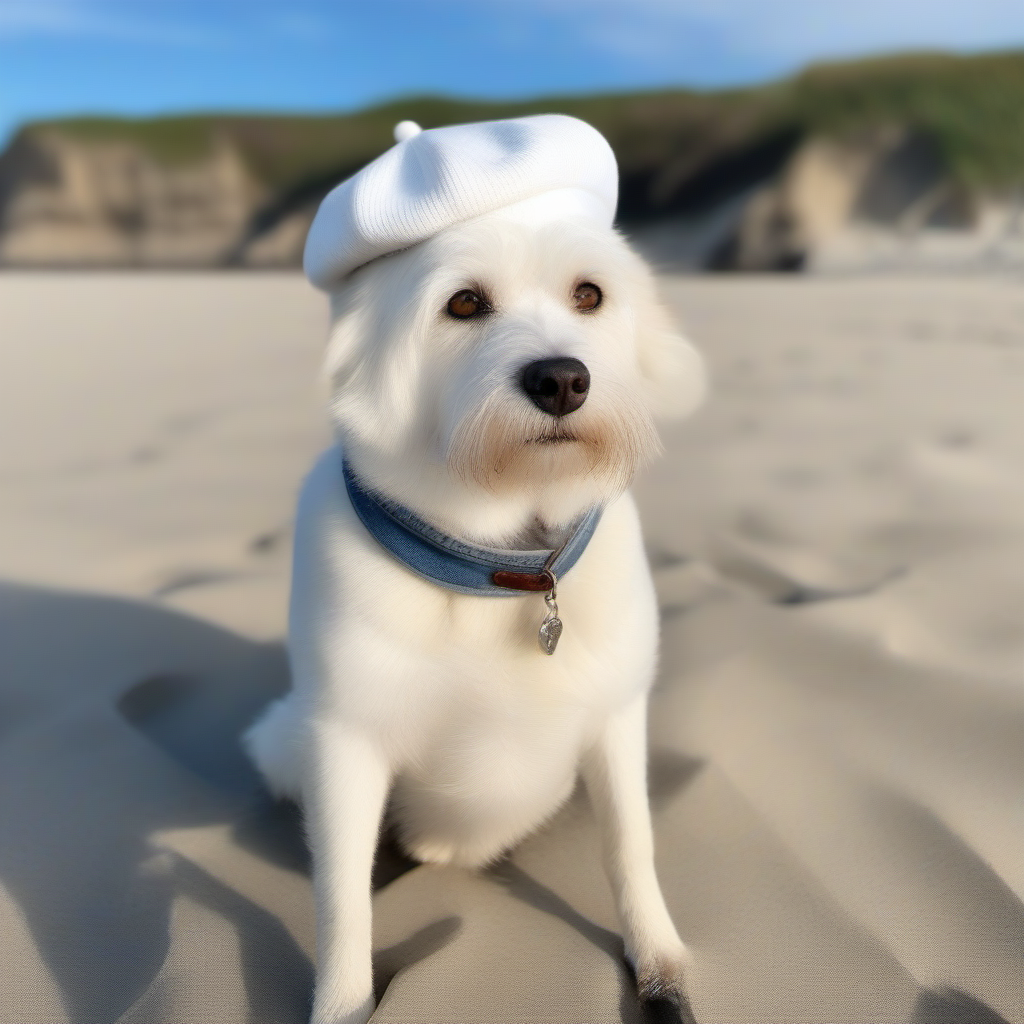
Generation parameters embedded in this image by AUTOMATIC1111 Stable Diffusion web UI or a fork of it (Forge, ...) (PNG 'parameters' text chunk):
A white dog with a beret on the beach
Steps: 20, Sampler: Euler a, CFG scale: 7, Seed: 907359756, Size: 1024x1024, Model hash: 31e35c80fc, Model: sd_xl_base_1.0, Version: v1.5.1